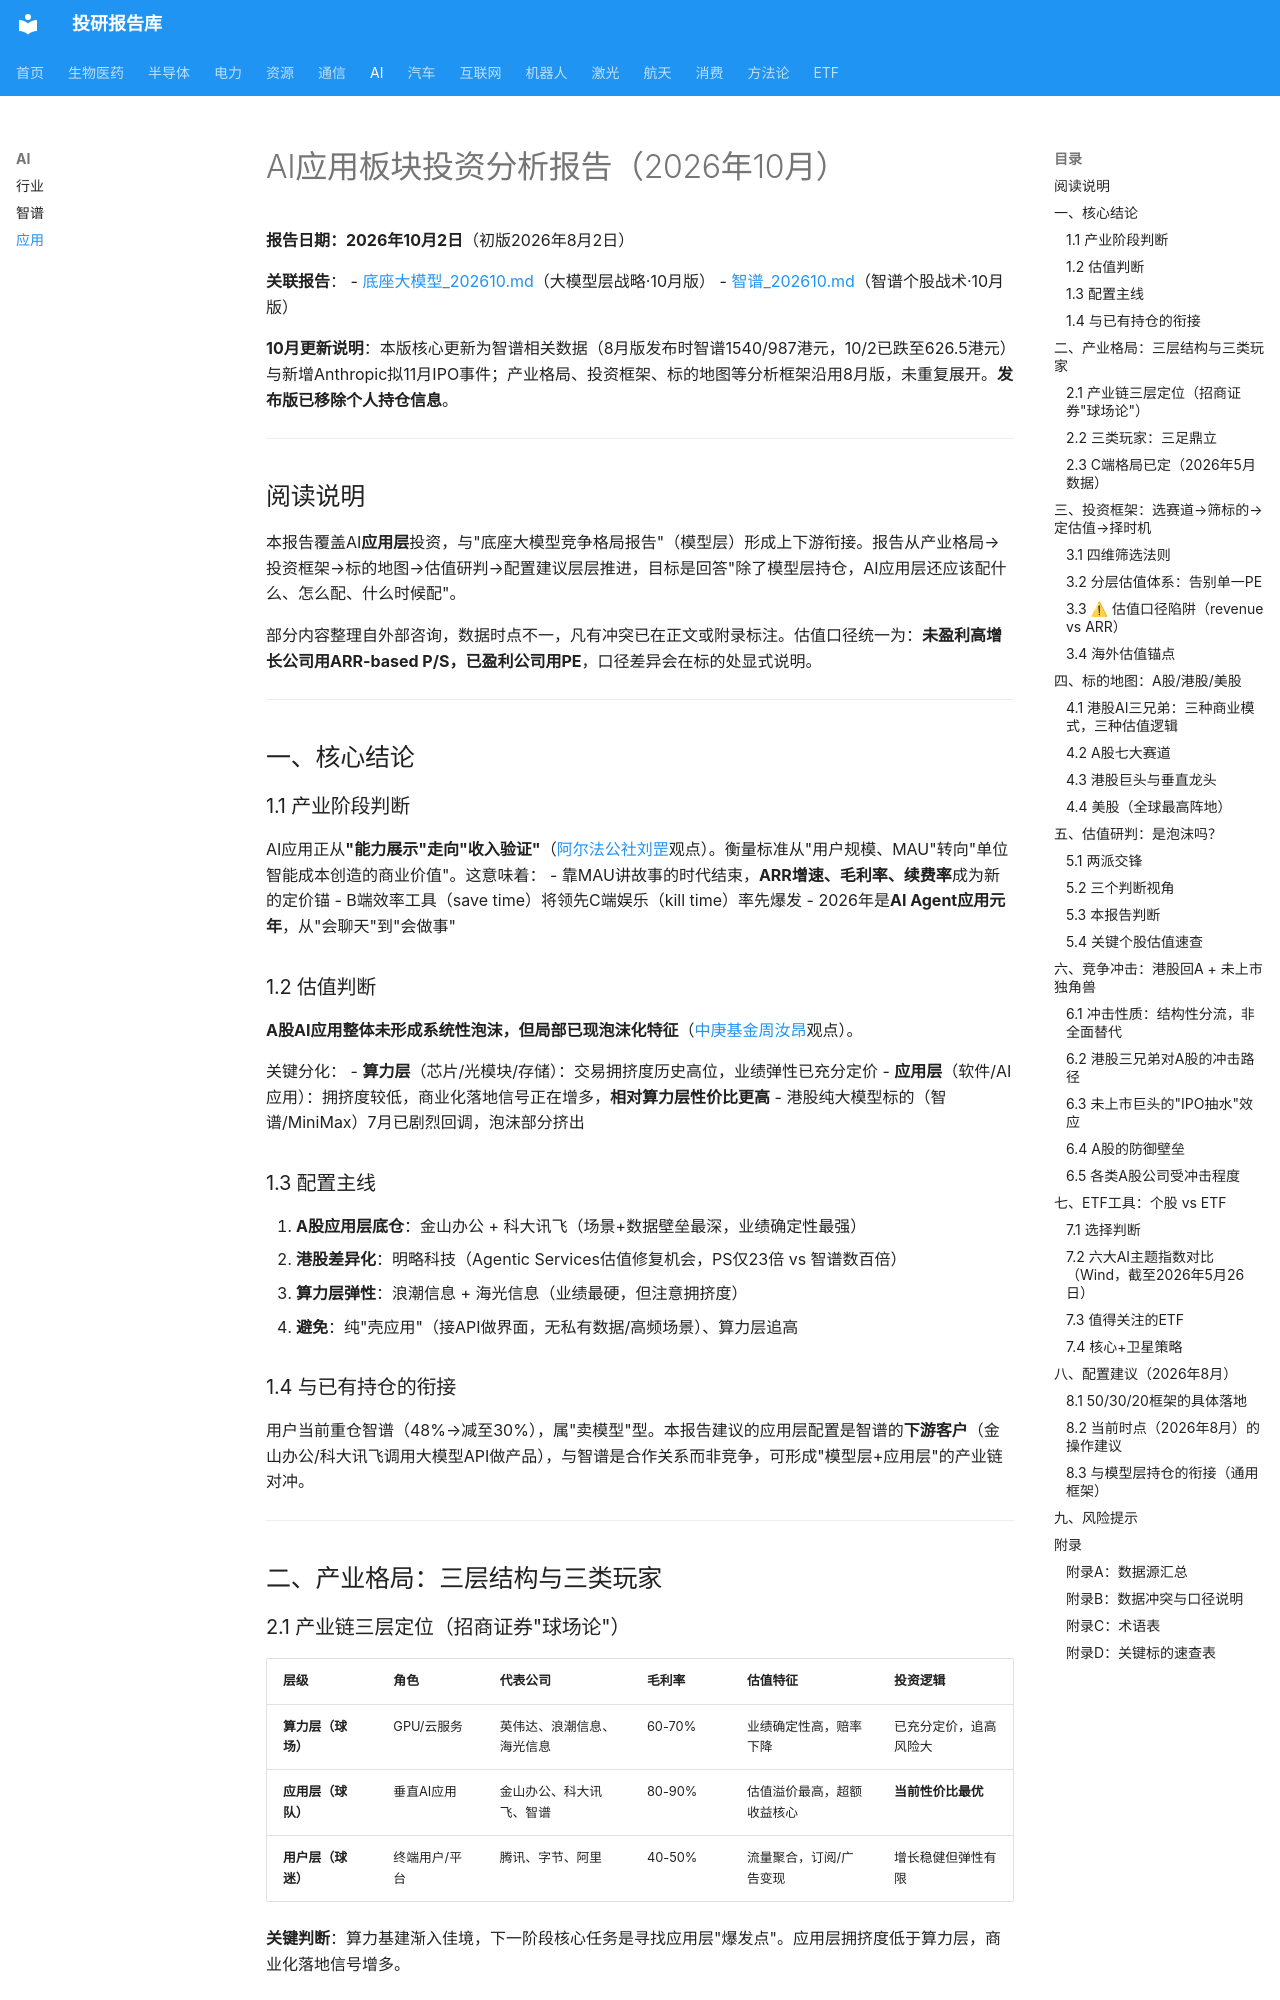

repository: zyxdtk/research · page: sectors/ai/AI应用_202610/index.html · generator: mkdocs

# AI应用板块投资分析报告（2026年10月）

**报告日期：2026年10月2日**（初版2026年8月2日）

**关联报告**：
- [底座大模型_202610.md](底座大模型_202610.md)（大模型层战略·10月版）
- [智谱_202610.md](智谱_202610.md)（智谱个股战术·10月版）

**10月更新说明**：本版核心更新为智谱相关数据（8月版发布时智谱1540/987港元，10/2已跌至626.5港元）与新增Anthropic拟11月IPO事件；产业格局、投资框架、标的地图等分析框架沿用8月版，未重复展开。**发布版已移除个人持仓信息**。

---

## 阅读说明

本报告覆盖AI**应用层**投资，与"底座大模型竞争格局报告"（模型层）形成上下游衔接。报告从产业格局→投资框架→标的地图→估值研判→配置建议层层推进，目标是回答"除了模型层持仓，AI应用层还应该配什么、怎么配、什么时候配"。

部分内容整理自外部咨询，数据时点不一，凡有冲突已在正文或附录标注。估值口径统一为：**未盈利高增长公司用ARR-based P/S，已盈利公司用PE**，口径差异会在标的处显式说明。

---

## 一、核心结论

### 1.1 产业阶段判断

AI应用正从**"能力展示"走向"收入验证"**（[阿尔法公社刘罡](https://www.alpha公社.com)观点）。衡量标准从"用户规模、MAU"转向"单位智能成本创造的商业价值"。这意味着：
- 靠MAU讲故事的时代结束，**ARR增速、毛利率、续费率**成为新的定价锚
- B端效率工具（save time）将领先C端娱乐（kill time）率先爆发
- 2026年是**AI Agent应用元年**，从"会聊天"到"会做事"

### 1.2 估值判断

**A股AI应用整体未形成系统性泡沫，但局部已现泡沫化特征**（[中庚基金周汝昂](https://www.zgfunds.com.cn)观点）。

关键分化：
- **算力层**（芯片/光模块/存储）：交易拥挤度历史高位，业绩弹性已充分定价
- **应用层**（软件/AI应用）：拥挤度较低，商业化落地信号正在增多，**相对算力层性价比更高**
- 港股纯大模型标的（智谱/MiniMax）7月已剧烈回调，泡沫部分挤出

### 1.3 配置主线

1. **A股应用层底仓**：金山办公 + 科大讯飞（场景+数据壁垒最深，业绩确定性最强）
2. **港股差异化**：明略科技（Agentic Services估值修复机会，PS仅23倍 vs 智谱数百倍）
3. **算力层弹性**：浪潮信息 + 海光信息（业绩最硬，但注意拥挤度）
4. **避免**：纯"壳应用"（接API做界面，无私有数据/高频场景）、算力层追高

### 1.4 与已有持仓的衔接

用户当前重仓智谱（48%→减至30%），属"卖模型"型。本报告建议的应用层配置是智谱的**下游客户**（金山办公/科大讯飞调用大模型API做产品），与智谱是合作关系而非竞争，可形成"模型层+应用层"的产业链对冲。

---

## 二、产业格局：三层结构与三类玩家

### 2.1 产业链三层定位（招商证券"球场论"）

| 层级 | 角色 | 代表公司 | 毛利率 | 估值特征 | 投资逻辑 |
|------|------|---------|--------|---------|---------|
| **算力层（球场）** | GPU/云服务 | 英伟达、浪潮信息、海光信息 | 60-70% | 业绩确定性高，赔率下降 | 已充分定价，追高风险大 |
| **应用层（球队）** | 垂直AI应用 | 金山办公、科大讯飞、智谱 | 80-90% | 估值溢价最高，超额收益核心 | **当前性价比最优** |
| **用户层（球迷）** | 终端用户/平台 | 腾讯、字节、阿里 | 40-50% | 流量聚合，订阅/广告变现 | 增长稳健但弹性有限 |

**关键判断**：算力基建渐入佳境，下一阶段核心任务是寻找应用层"爆发点"。应用层拥挤度低于算力层，商业化落地信号增多。
